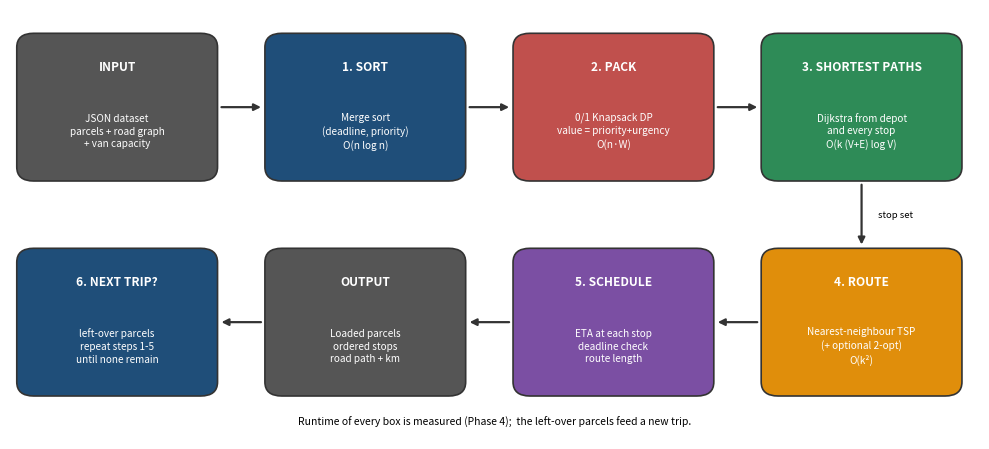

Recreate this plot in Python. (Note: this script raises an exception after producing the figure.)
"""Draws the Phase 1 system-design (data-flow) diagram -> outputs/charts/design_flow.png"""
import matplotlib
matplotlib.use("Agg")
import matplotlib.pyplot as plt
from matplotlib.patches import FancyBboxPatch

fig, ax = plt.subplots(figsize=(10, 4.6)); ax.set_xlim(0, 86); ax.set_ylim(0, 46); ax.axis("off")
def box(x, y, w, h, title, sub, color):
    ax.add_patch(FancyBboxPatch((x, y), w, h, boxstyle="round,pad=0.4,rounding_size=1.5",
                                fc=color, ec="#333", lw=1.2))
    ax.text(x + w / 2, y + h - 3.2, title, ha="center", va="center", fontsize=8.6, fontweight="bold", color="white")
    ax.text(x + w / 2, y + h / 2 - 2.5, sub, ha="center", va="center", fontsize=7.2, color="white", linespacing=1.35)
def arrow(x1, y1, x2, y2, label=""):
    ax.annotate("", xy=(x2, y2), xytext=(x1, y1), arrowprops=dict(arrowstyle="-|>", lw=1.6, color="#333"))
    if label: ax.text((x1 + x2) / 2, (y1 + y2) / 2 + 2.2, label, ha="center", fontsize=6.8, color="#333")
box(1, 28, 17, 15, "INPUT", "JSON dataset\nparcels + road graph\n+ van capacity", "#555555")
box(23, 28, 17, 15, "1. SORT", "Merge sort\n(deadline, priority)\nO(n log n)", "#1f4e79")
box(45, 28, 17, 15, "2. PACK", "0/1 Knapsack DP\nvalue = priority+urgency\nO(n·W)", "#c0504d")
box(67, 28, 17, 15, "3. SHORTEST PATHS", "Dijkstra from depot\nand every stop\nO(k (V+E) log V)", "#2e8b57")
box(67, 5, 17, 15, "4. ROUTE", "Nearest-neighbour TSP\n(+ optional 2-opt)\nO(k²)", "#e08e0b")
box(45, 5, 17, 15, "5. SCHEDULE", "ETA at each stop\ndeadline check\nroute length", "#7b4fa3")
box(23, 5, 17, 15, "OUTPUT", "Loaded parcels\nordered stops\nroad path + km", "#555555")
box(1, 5, 17, 15, "6. NEXT TRIP?", "left-over parcels\nrepeat steps 1-5\nuntil none remain", "#1f4e79")
arrow(18.5, 35.5, 22.5, 35.5); arrow(40.5, 35.5, 44.5, 35.5)
arrow(62.5, 35.5, 66.5, 35.5);  arrow(75.5, 27.5, 75.5, 20.5)
ax.text(77, 24, "stop set", fontsize=6.8, va="center")
arrow(66.5, 12.5, 62.5, 12.5); arrow(44.5, 12.5, 40.5, 12.5); arrow(22.5, 12.5, 18.5, 12.5)
ax.text(43, 1.5, "Runtime of every box is measured (Phase 4);  the left-over parcels feed a new trip.", ha="center", fontsize=7.5, style="italic")
fig.tight_layout(); fig.savefig("outputs/charts/design_flow.png", dpi=170)
